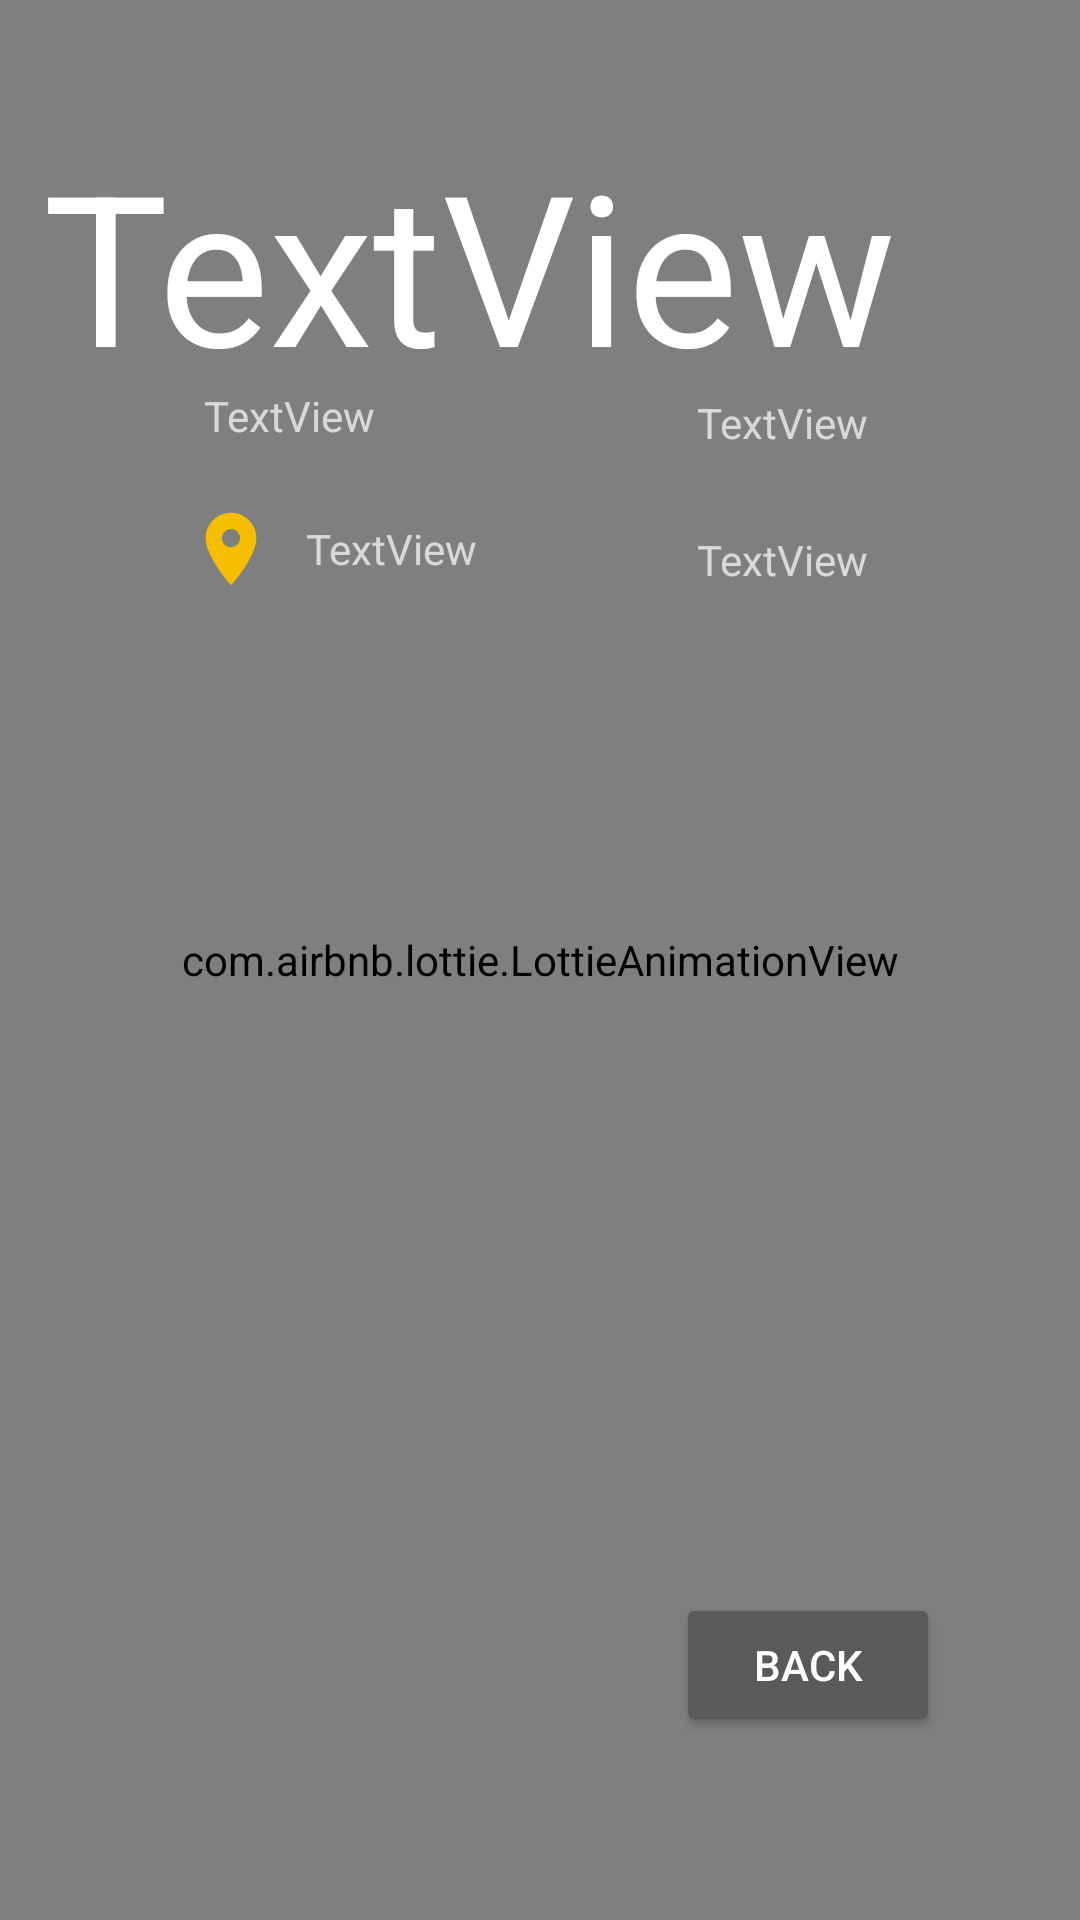

Android layout source for this screen:
<!-- AndroidManifest.xml: application theme Theme.ForecastAppAgile -->
<!-- res/layout/activity_weather.xml -->
<?xml version="1.0" encoding="utf-8"?>
<androidx.constraintlayout.widget.ConstraintLayout xmlns:android="http://schemas.android.com/apk/res/android"
    xmlns:app="http://schemas.android.com/apk/res-auto"
    xmlns:tools="http://schemas.android.com/tools"
    android:layout_width="match_parent"
    android:layout_height="match_parent"
    tools:context=".WeatherActivity">

    <com.airbnb.lottie.LottieAnimationView
        android:id="@+id/lottieAnimationView"
        android:layout_width="match_parent"
        android:layout_height="match_parent"
        android:scaleType="fitXY"
        app:lottie_autoPlay="true"
        app:lottie_loop="true"
        app:lottie_rawRes="@raw/background_full_screen_night"
        tools:layout_editor_absoluteX="16dp"
        tools:layout_editor_absoluteY="-358dp">

    </com.airbnb.lottie.LottieAnimationView>

    <TextView
        android:id="@+id/id_cityName"
        android:layout_width="wrap_content"
        android:layout_height="wrap_content"
        android:layout_marginStart="52dp"
        android:layout_marginBottom="432dp"
        android:gravity="center"
        android:text="TextView"
        app:drawableLeftCompat="@drawable/ic_baseline_location_on_24"
        app:layout_constraintBottom_toBottomOf="parent"
        app:layout_constraintStart_toStartOf="parent"
        app:layout_constraintTop_toBottomOf="@+id/id_describe"
        app:layout_constraintVertical_bias="1.0" />

    <TextView
        android:id="@+id/id_temp"
        android:layout_width="wrap_content"
        android:layout_height="wrap_content"
        android:text="TextView"
        android:textColor="@color/white"
        android:textSize="70sp"
        app:layout_constraintBottom_toTopOf="@+id/id_cityName"
        app:layout_constraintEnd_toEndOf="parent"
        app:layout_constraintHorizontal_bias="0.19"
        app:layout_constraintStart_toStartOf="parent"
        app:layout_constraintTop_toTopOf="parent"
        app:layout_constraintVertical_bias="0.643" />

    <TextView
        android:id="@+id/id_describe"
        android:layout_width="wrap_content"
        android:layout_height="wrap_content"
        android:layout_marginStart="68dp"
        android:layout_marginBottom="492dp"
        android:text="TextView"
        app:layout_constraintBottom_toBottomOf="parent"
        app:layout_constraintStart_toStartOf="parent" />

    <TextView
        android:id="@+id/id_tempMax"
        android:layout_width="wrap_content"
        android:layout_height="wrap_content"
        android:layout_marginBottom="444dp"
        android:text="TextView"
        app:layout_constraintBottom_toBottomOf="parent"
        app:layout_constraintEnd_toEndOf="parent"
        app:layout_constraintHorizontal_bias="0.603"
        app:layout_constraintStart_toEndOf="@+id/id_describe" />

    <TextView
        android:id="@+id/id_tempMin"
        android:layout_width="wrap_content"
        android:layout_height="wrap_content"
        android:text="TextView"
        app:layout_constraintBottom_toTopOf="@+id/id_tempMax"
        app:layout_constraintEnd_toEndOf="parent"
        app:layout_constraintHorizontal_bias="0.603"
        app:layout_constraintStart_toEndOf="@+id/id_describe"
        app:layout_constraintTop_toTopOf="parent"
        app:layout_constraintVertical_bias="0.831" />

    <Button
        android:id="@+id/id_searchBtn"
        android:layout_width="wrap_content"
        android:layout_height="wrap_content"
        android:text="Back"
        app:layout_constraintBottom_toBottomOf="@+id/lottieAnimationView"
        app:layout_constraintEnd_toEndOf="parent"
        app:layout_constraintHorizontal_bias="0.829"
        app:layout_constraintStart_toStartOf="parent"
        app:layout_constraintTop_toTopOf="@+id/lottieAnimationView"
        app:layout_constraintVertical_bias="0.897" />

</androidx.constraintlayout.widget.ConstraintLayout>
<!-- resources referenced by this layout -->
<resources>
  <!-- drawable ic_baseline_location_on_24 (drawable) -->
  <vector xmlns:android="http://schemas.android.com/apk/res/android"
      android:width="50dp"
      android:height="50dp"
      android:viewportWidth="108"
      android:viewportHeight="108"
      android:tint="#F6BE00">
      <group android:scaleX="2.61"
          android:scaleY="2.61"
          android:translateX="22.68"
          android:translateY="22.68">
          <path
              android:fillColor="@android:color/white"
              android:pathData="M12,2C8.13,2 5,5.13 5,9c0,5.25 7,13 7,13s7,-7.75 7,-13c0,-3.87 -3.13,-7 -7,-7zM12,11.5c-1.38,0 -2.5,-1.12 -2.5,-2.5s1.12,-2.5 2.5,-2.5 2.5,1.12 2.5,2.5 -1.12,2.5 -2.5,2.5z"/>
      </group>
  </vector>
  <style name="Theme.ForecastAppAgile" parent="Theme.MaterialComponents.NoActionBar">
          
          <item name="colorPrimary">@color/purple_500</item>
          <item name="colorPrimaryVariant">@color/purple_700</item>
          <item name="colorOnPrimary">@color/white</item>
          
          <item name="colorSecondary">@color/teal_200</item>
          <item name="colorSecondaryVariant">@color/teal_700</item>
          <item name="colorOnSecondary">@color/black</item>
          
          <item name="android:statusBarColor" tools:targetApi="l">?attr/colorPrimaryVariant</item>
          
      </style>
  <!-- not gathered from this repository: default colours our renderer supplied (Android Studio template values) -->
  <color name="purple_500">#FF6200EE</color>
  <color name="purple_700">#FF3700B3</color>
  <color name="teal_200">#FF03DAC5</color>
  <color name="teal_700">#FF018786</color>
  <color name="black">#FF000000</color>
  <color name="white">#FFFFFFFF</color>
</resources>
